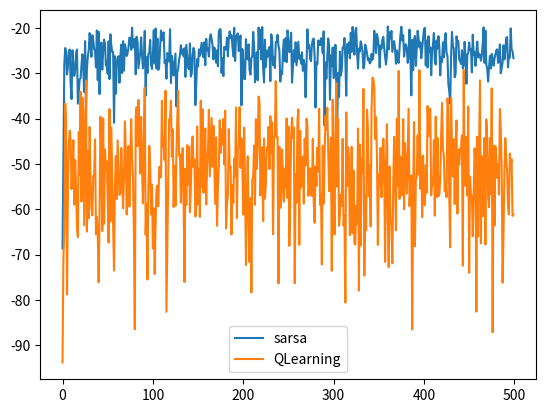

Python code for this plot:
import numpy as np 
import matplotlib.pyplot as plt 
import math

gamma = 1
alpha = 0.5
epsilon = 0.1

rows = 4
columns = 12

#0=up, 1=down, 2=left, 3=right
actionSet = [0,1,2,3]

startState = [3,0]
endState = [3,11]

def moving(state, action):
	i,j = state
	newState = [i,j]
	reward = -1

	if action==0:
		newState = [max(i-1,0), j]
	elif action==1:
		newState = [min(i+1, rows-1), j]
	elif action==2:
		newState = [i, max(j-1,0)]
	elif action==3:
		newState = [i, min(j+1, columns-1)]

	if (action==1 and i==2 and 1<=j<=10) or (action==3 and state==startState):
		reward = -100
		newState = startState

	return newState, reward

#on-policy algorithm
def Sarsa(Estimate_StateActionValue):

	rewards = 0
	#init S
	state = startState

	#choose epsilon-greedy action
	if np.random.binomial(1, epsilon) == 1:
		action = np.random.choice(actionSet)
	else:
		#choose maximising action a from Q(state,a)
		QFunForEachAction = np.zeros(len(actionSet))
		maxQFun = -math.inf
		for i in range(0, len(actionSet)):
			QFunForEachAction[i] = Estimate_StateActionValue[state[0]][state[1]][i]
			maxQFun = max(maxQFun, QFunForEachAction[i])
		action = np.argmax(QFunForEachAction)

	while True:
		if state==endState:
			break

		#get S', R
		nextState, reward = moving(state, action)

		rewards += reward

		#get A'
		#choose epsilon-greedy action
		if np.random.binomial(1, epsilon) == 1:
			nextAction = np.random.choice(actionSet)
		else:
			#choose maximising action a from Q(state,a)
			QFunForEachAction = np.zeros(len(actionSet))
			maxQFun = -math.inf
			for i in range(0, len(actionSet)):
				QFunForEachAction[i] = Estimate_StateActionValue[nextState[0]][nextState[1]][i]
				maxQFun = max(maxQFun, QFunForEachAction[i])
			nextAction = np.argmax(QFunForEachAction)

		#update rule
		Estimate_StateActionValue[state[0], state[1], action] += alpha*(reward + gamma*(Estimate_StateActionValue[nextState[0],nextState[1],nextAction] - Estimate_StateActionValue[state[0], state[1], action]))

		#update state and action
		state = nextState
		action = nextAction

	return rewards


def QLearning(Estimate_StateActionValue):
	rewards = 0

	#init S
	state = startState

	while True:
		if state==endState:
			break

		#choose epsilon-greedy action
		if np.random.binomial(1, epsilon) == 1:
			action = np.random.choice(actionSet)
		else:
			#choose maximising action a from Q(state,a)
			QFunForEachAction = np.zeros(len(actionSet))
			maxQFun = -math.inf
			for i in range(0, len(actionSet)):
				QFunForEachAction[i] = Estimate_StateActionValue[state[0]][state[1]][i]
				maxQFun = max(maxQFun, QFunForEachAction[i])
			action = np.argmax(QFunForEachAction)

		#get S', R
		nextState, reward = moving(state, action)

		rewards += reward

		#update rule
		Estimate_StateActionValue[state[0], state[1], action] += alpha*(reward + gamma*(np.max(Estimate_StateActionValue[nextState[0], nextState[1], :])) - Estimate_StateActionValue[state[0], state[1], action])

		#update state
		state = nextState
	return rewards

def ExpectedSarsa(Estimate_StateActionValue):

	rewards = 0
	#init S
	state = startState

	#choose epsilon-greedy action
	if np.random.binomial(1, epsilon) == 1:
		action = np.random.choice(actionSet)
	else:
		#choose maximising action a from Q(state,a)
		QFunForEachAction = np.zeros(len(actionSet))
		maxQFun = -math.inf
		for i in range(0, len(actionSet)):
			QFunForEachAction[i] = Estimate_StateActionValue[state[0]][state[1]][i]
			maxQFun = max(maxQFun, QFunForEachAction[i])
		action = np.argmax(QFunForEachAction)

	while True:
		if state==endState:
			break

		#get S', R
		nextState, reward = moving(state, action)

		rewards += reward

		#get A'
		#choose epsilon-greedy action
		if np.random.binomial(1, epsilon) == 1:
			nextAction = np.random.choice(actionSet)
		else:
			#choose maximising action a from Q(state,a)
			QFunForEachAction = np.zeros(len(actionSet))
			maxQFun = -math.inf
			for i in range(0, len(actionSet)):
				QFunForEachAction[i] = Estimate_StateActionValue[nextState[0]][nextState[1]][i]
				maxQFun = max(maxQFun, QFunForEachAction[i])
			nextAction = np.argmax(QFunForEachAction)

		#update rule
		target = 0
		QNext = Estimate_StateActionValue[nextState[0], nextState[1], :]
		maximizingActions = np.argwhere(QNext == np.max(QNext))
		for actions in actionSet:
			if actions in maximizingActions:
				target += ((1-epsilon)/len(maximizingActions) + epsilon/len(actionSet)) * Estimate_StateActionValue[nextState[0], nextState[1], actions]
			else:
				target += epsilon/len(actionSet) * Estimate_StateActionValue[nextState[0], nextState[1], actions]

		Estimate_StateActionValue[state[0], state[1], action] += alpha*(reward + gamma*target - Estimate_StateActionValue[state[0], state[1], action])

		#update state and action
		state = nextState
		action = nextAction

	return rewards



def figure1():
	episodes = 500
	runs = 50

	rewards_Sarsa = np.zeros(episodes)
	rewards_QLearning = np.zeros(episodes)

	Estimate_StateActionValue_Sarsa = np.zeros((rows, columns, len(actionSet)))
	Estimate_StateActionValue_Qlearning = np.zeros((rows, columns, len(actionSet)))

	for run in range(0,runs):
		for i in range(0, episodes):
			rewards_Sarsa[i] += Sarsa(Estimate_StateActionValue_Sarsa)
			rewards_QLearning[i] += QLearning(Estimate_StateActionValue_Qlearning)

	rewards_Sarsa /= runs
	rewards_QLearning /= runs

	plt.plot(np.arange(0,episodes), rewards_Sarsa, label='sarsa')
	plt.plot(np.arange(0,episodes), rewards_QLearning, label='QLearning')
	plt.legend()
	plt.show()

figure1()